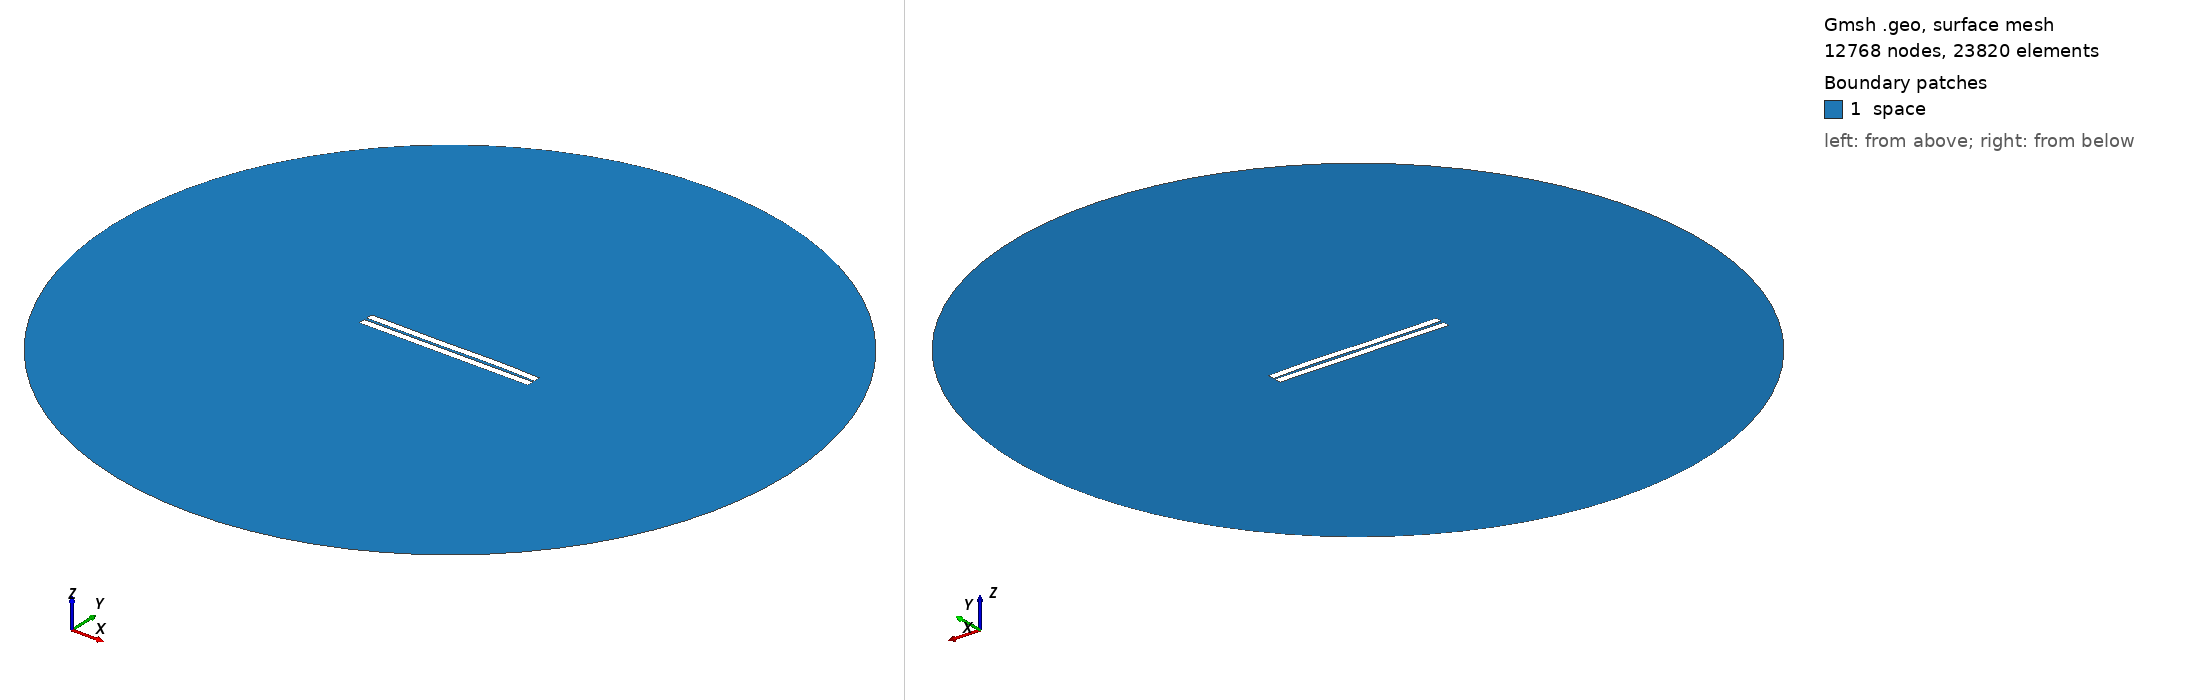

Gmsh geometry script, surface-meshed: 12768 nodes, 23820 surface elements. Boundary patches (legend numbers): 1 space. Left view from above one corner, right view from below the opposite corner. Legend entries are the model's physical surfaces. The drawing asked Gmsh for element sizes between 1% and 20% of the model's largest extent; the script's own settings can give other sizes.

=== 204.geo (drawn) ===
//---------------------------------------
// Geometry kernel
//---------------------------------------

SetFactory("OpenCASCADE");



//---------------------------------------
// Parameters of the geometry
//---------------------------------------

// Overetch of the upper plate
overetch = 0.0;

// Distance between the plates
distance = 1.5;

// Discretization over the x axis (for the deformation)
nx = 50; 

// Length of the plate
L = 100 - overetch; 

// Number of modes
n = 4; 

// 1st mode coefficient
coeff(1) = -0.075;
beta(1) = 0.596864 * 3.1415926535 / L;

// 2nd mode coefficient
coeff(2) = 0.07499999999999998;
beta(2) = 1.49418 * 3.1415926535 / L;

// 3rd mode coefficient
coeff(3) = -0.15;
beta(3) = 2.50025 * 3.1415926535 / L;

// 4th mode coefficient
coeff(4) = 0.07499999999999998;
beta(4) = 3.49999 * 3.1415926535 / L;



//---------------------------------------
// Upper plate (deformed rectangle)
//---------------------------------------

// Coordiantes of the upper plate
xmin = -50;
xmax = 50 - overetch;

// Height of the upper plate
yheight = 4 - 2 * overetch;

// Indexes of the points
UpperID[] = {};
LowerID[] = {};
LeftID[] = {};
RightID[] = {};

// Point index
p = 1;

// Horizontal edges
For i In {1:nx}
    x = xmin + (i-1)*(xmax - xmin)/(nx-1);

    y_bottom = distance / 2 + overetch;
    For j In {1:n}
        C = (Cosh(beta(j)*L) + Cos(beta(j)*L)) / (Sinh(beta(j)*L) + Sin(beta(j)*L));
        y_bottom  = y_bottom + coeff(j) * (Cosh(beta(j)*(x+50)) - Cos(beta(j)*(x+50)) - C * (Sinh(beta(j)*(x+50)) - Sin(beta(j)*(x+50))));
    EndFor

    y_top = y_bottom + yheight;

    Point(p) = {x, y_top, 0, 1.0};
    UpperID[i] = p;
    p = p + 1;

    Point(p) = {x, y_bottom, 0, 1.0};
    LowerID[i] = p;
    p = p + 1;
EndFor

// Create point lists
UpperPts[] = {}; LowerPts[] = {};
For i In {1:nx}
  UpperPts[] += {UpperID[i]};
  LowerPts[] += {LowerID[i]};
EndFor

// Build splines
Spline(1) = {UpperPts[]};
Spline(2) = {LowerPts[]};
Line(3) = {LowerPts[nx-1], UpperPts[nx-1]};
Line(4) = {LowerPts[0], UpperPts[0]};

// Build the plane surface
Curve Loop(1) = {2, 3, -1, -4};
Plane Surface(1) = {1};



//---------------------------------------
// Lower plate (rectangle)
//---------------------------------------

// Vertices
Point(1001) = {-50, -1, 0, 1.0};
Point(1002) = { 50, -1, 0, 1.0};
Point(1003) = { 50,  -5, 0, 1.0};
Point(1004) = {-50,  -5, 0, 1.0};

// Edges
Line(5) = {1001, 1002};
Line(6) = {1002, 1003};
Line(7) = {1003, 1004};
Line(8) = {1004, 1001};

// Plane surface
Line Loop(2) = {5, 6, 7, 8};
Plane Surface(2) = {2}; 



//---------------------------------------
// Outer (fictious) boundary
//---------------------------------------

// Points
Point(1005) = {0, 0, 0};       // Center
Point(1006) = {200, 0, 0};     // Start point
Point(1007) = {0, 200, 0};     // 90 degrees
Point(1008) = {-200, 0, 0};    // 180 degrees
Point(1009) = {0, -200, 0};    // 270 degrees

// Circle arcs (each needs start, center, end)
Circle(9) = {1006, 1005, 1007};
Circle(10) = {1007, 1005, 1008};
Circle(11) = {1008, 1005, 1009};
Circle(12) = {1009, 1005, 1006};

// Plane surface for the entire domain
Curve Loop(3) = {9, 10, 11, 12};
Surface(3) = {3};

// Subtract the plates from the whole domain to obtain the actual domain where we want to solve the equations
BooleanDifference{ Surface{3}; Delete; }{ Surface{1}; Surface{2}; Delete; }




//---------------------------------------
// Transfinite Lines/Curves
//---------------------------------------

// Set the number of points on the boundaries
r = 7;

// Plates
Transfinite Curve {1, 2} = 50*r Using Progression 1;
Transfinite Curve {3, 4} = 2*r Using Progression 1;
Transfinite Line {5, 7} = 50*r Using Progression 1;
Transfinite Line {6, 8} = 2*r Using Progression 1;

// Outer boundary
Transfinite Line {9, 10, 11, 12} = 20 Using Progression 1;



//---------------------------------------
// Physical groups
//---------------------------------------                

// Physical curves (boundaries)
Physical Line("force_segment", 10) = {2};
Physical Line("upper_plate", 11) = {1, 3, 4};
Physical Line("lower_plate", 12) = {5, 6, 7, 8};
Physical Line("boundary", 20) = {9, 10, 11, 12};

// Physical Surfaces
Physical Surface("space", 30) = {3};



//---------------------------------------
// 6. Generate the Mesh
//---------------------------------------

// 2D mesh generation
Mesh 2;
